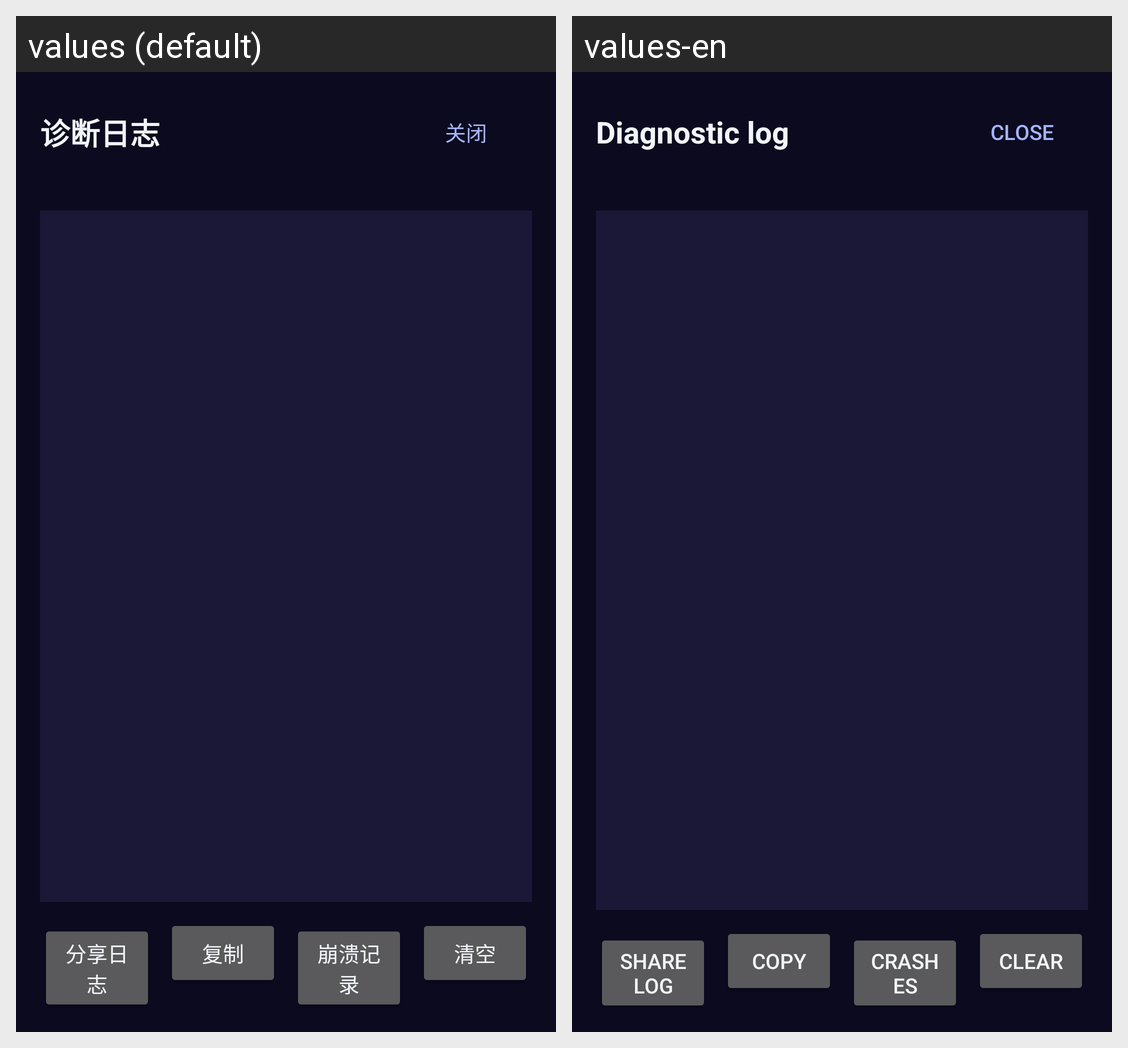

Translations of the strings shown on this Android screen, per locale in the grid:
Android screen res/layout/activity_log_viewer.xml rendered under 2 locales, left to right: values (default), values-en. Device: Nexus 5 (rendered at 1080×1920; each locale shown at half size, 540×960, under a caption strip naming it); theme Theme.QPM.
Strings drawn on this screen, with the default value and each locale's value (text and hints the layout hard-codes, and strings that could not be matched under every locale, appear in the picture but are not listed):

log_title
  values: 诊断日志
  values-en: Diagnostic log

log_close
  values: 关闭
  values-en: Close

log_share
  values: 分享日志
  values-en: Share log

log_copy
  values: 复制
  values-en: Copy

log_crashes
  values: 崩溃记录
  values-en: Crashes

log_clear
  values: 清空
  values-en: Clear
